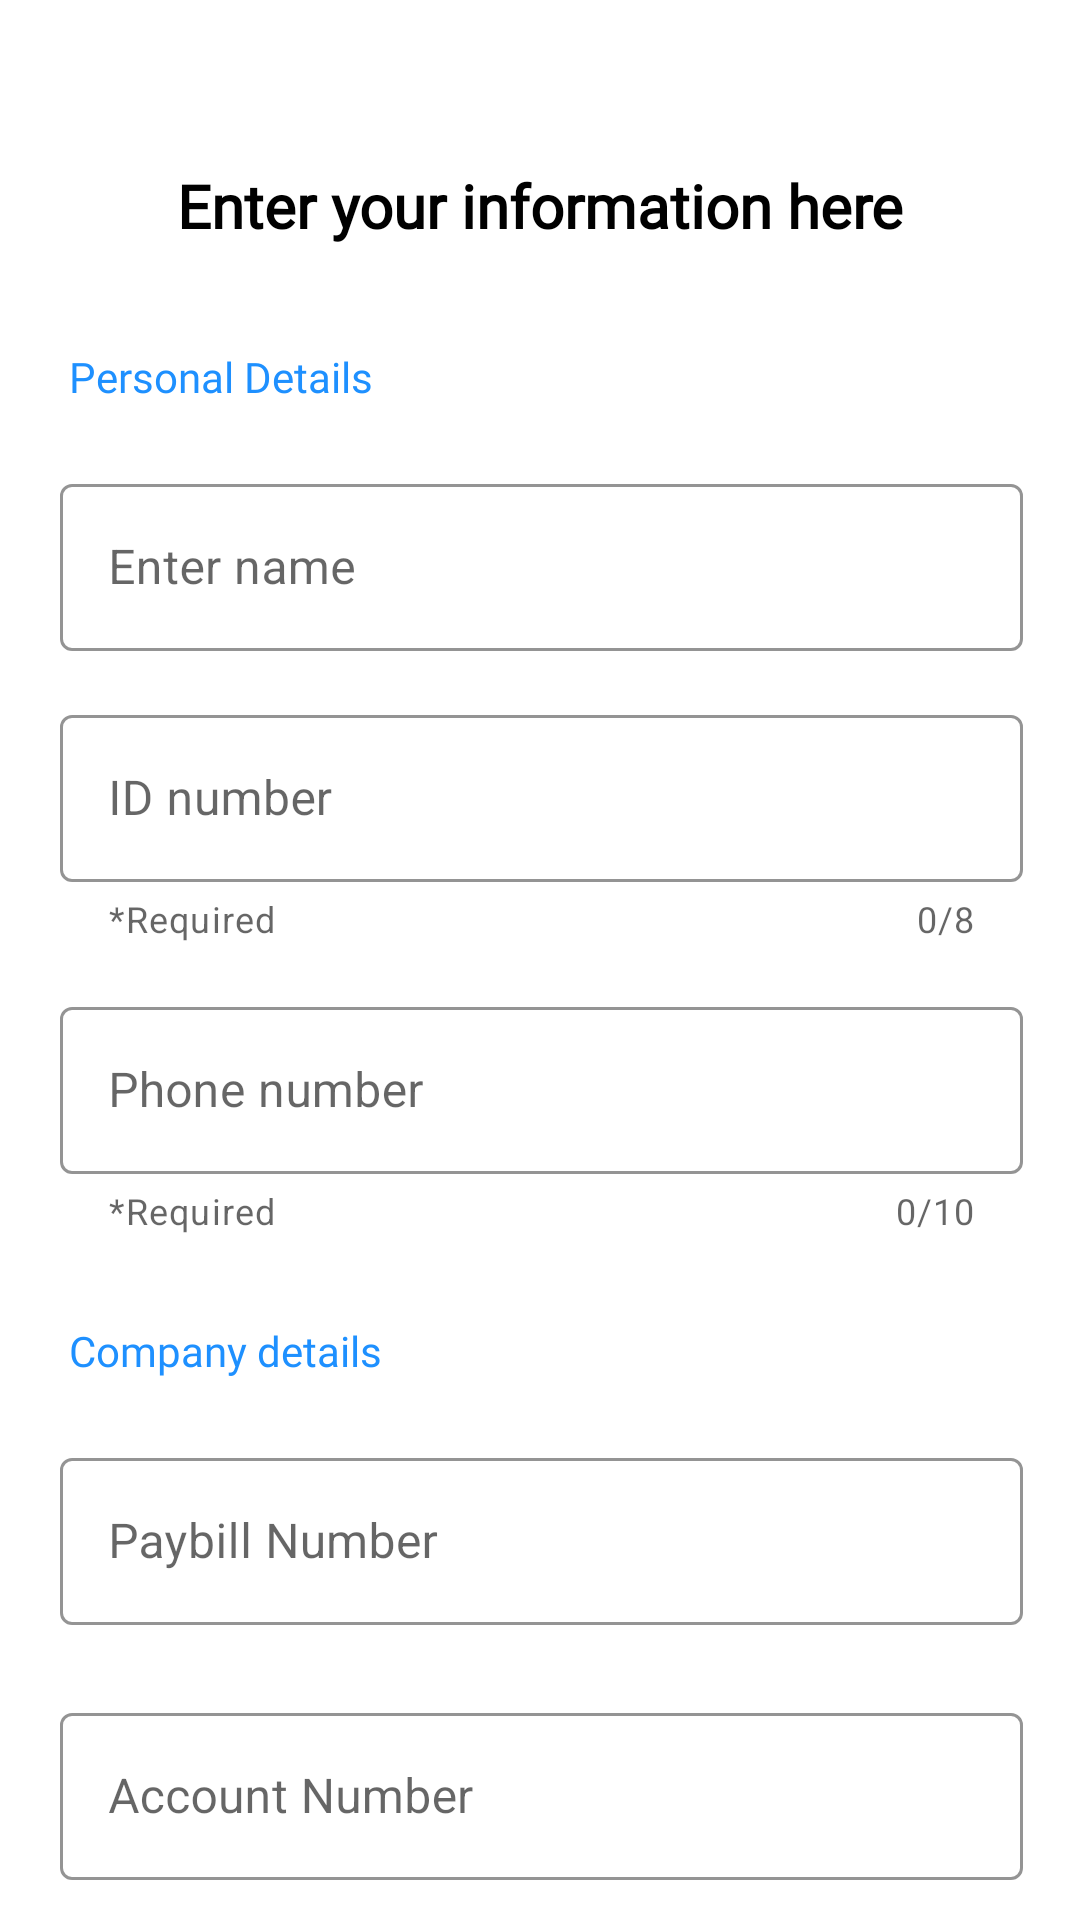

Here is an Android app screen rendered from its layout file. Give the layout XML and the strings, colors and styles it references.
<!-- AndroidManifest.xml: application theme Theme.PaymentIntergration -->
<!-- res/layout/fragment_enter_info.xml -->
<?xml version="1.0" encoding="utf-8"?>
<androidx.constraintlayout.widget.ConstraintLayout xmlns:android="http://schemas.android.com/apk/res/android"
    xmlns:app="http://schemas.android.com/apk/res-auto"
    xmlns:tools="http://schemas.android.com/tools"
    android:layout_width="match_parent"
    android:layout_height="match_parent"
    android:padding="10dp">

    <TextView
        android:id="@+id/textView"
        android:layout_width="wrap_content"
        android:layout_height="wrap_content"
        android:layout_marginTop="40dp"
        android:fontFamily="@font/semi_bold"
        android:padding="5dp"
        android:text="@string/info_text"
        android:textColor="@color/black"
        android:textSize="20sp"
        android:textStyle="bold"
        app:layout_constraintEnd_toEndOf="parent"
        app:layout_constraintStart_toStartOf="parent"
        app:layout_constraintTop_toTopOf="parent" />


    <TextView
        android:id="@+id/tvPersonalDetails"
        android:layout_width="wrap_content"
        android:layout_height="wrap_content"
        android:layout_marginStart="8dp"
        android:layout_marginTop="24dp"
        android:fontFamily="@font/medium"
        android:padding="5dp"
        android:text="Personal Details"
        android:textColor="#1e90ff"
        app:layout_constraintStart_toStartOf="parent"
        app:layout_constraintTop_toBottomOf="@+id/textView" />

    <com.google.android.material.textfield.TextInputLayout
        android:id="@+id/oflNameLayout"
        style="@style/Widget.MaterialComponents.TextInputLayout.OutlinedBox"
        android:layout_width="match_parent"
        android:layout_height="wrap_content"
        android:layout_marginStart="10dp"
        android:layout_marginTop="16dp"
        android:layout_marginEnd="9dp"
        android:hint="Enter name"
        app:boxStrokeColor="@color/black"
        app:hintTextColor="@color/black"
        app:layout_constraintEnd_toEndOf="parent"
        app:layout_constraintStart_toStartOf="parent"
        app:layout_constraintTop_toBottomOf="@+id/tvPersonalDetails">

        <com.google.android.material.textfield.TextInputEditText
            android:id="@+id/etName"
            android:layout_width="match_parent"
            android:layout_height="wrap_content"
            android:inputType="textPersonName" />

    </com.google.android.material.textfield.TextInputLayout>

    <com.google.android.material.textfield.TextInputLayout
        android:id="@+id/oflIdNumberLayout"
        style="@style/Widget.MaterialComponents.TextInputLayout.OutlinedBox"
        android:layout_width="match_parent"
        android:layout_height="wrap_content"
        android:layout_marginStart="10dp"
        android:layout_marginTop="16dp"
        android:layout_marginEnd="9dp"
        android:hint="ID number"
        app:boxStrokeColor="@color/black"
        app:counterEnabled="true"
        app:counterMaxLength="8"
        app:errorEnabled="true"
        app:errorTextColor="#ff0000"
        app:helperText="*Required"
        app:helperTextEnabled="true"
        app:hintTextColor="@color/black"
        app:layout_constraintEnd_toEndOf="parent"
        app:layout_constraintStart_toStartOf="parent"
        app:layout_constraintTop_toBottomOf="@+id/oflNameLayout">

        <com.google.android.material.textfield.TextInputEditText
            android:id="@+id/etIdNumber"
            android:layout_width="match_parent"
            android:layout_height="wrap_content"
            android:inputType="number" />

    </com.google.android.material.textfield.TextInputLayout>

    <com.google.android.material.textfield.TextInputLayout
        android:id="@+id/oflPhoneNumberLayout"
        style="@style/Widget.MaterialComponents.TextInputLayout.OutlinedBox"
        android:layout_width="match_parent"
        android:layout_height="wrap_content"
        android:layout_marginStart="10dp"
        android:layout_marginTop="16dp"
        android:layout_marginEnd="9dp"
        android:hint="Phone number"
        app:boxStrokeColor="@color/black"
        app:counterEnabled="true"
        app:counterMaxLength="10"
        app:errorEnabled="true"
        app:errorTextColor="#ff0000"
        app:helperText="*Required"
        app:helperTextEnabled="true"
        app:hintTextColor="@color/black"
        app:layout_constraintEnd_toEndOf="parent"
        app:layout_constraintStart_toStartOf="parent"
        app:layout_constraintTop_toBottomOf="@+id/oflIdNumberLayout">

        <com.google.android.material.textfield.TextInputEditText
            android:id="@+id/etIdPhoneNumber"
            android:layout_width="match_parent"
            android:layout_height="wrap_content"
            android:inputType="number" />

    </com.google.android.material.textfield.TextInputLayout>

    <TextView
        android:id="@+id/tvCompanyDetails"
        android:layout_width="wrap_content"
        android:layout_height="wrap_content"
        android:layout_marginStart="8dp"
        android:layout_marginTop="24dp"
        android:fontFamily="@font/medium"
        android:padding="5dp"
        android:text="Company details"
        android:textColor="#1e90ff"
        app:layout_constraintStart_toStartOf="parent"
        app:layout_constraintTop_toBottomOf="@+id/oflPhoneNumberLayout" />

    <com.google.android.material.textfield.TextInputLayout
        android:id="@+id/oflPaybillLayout"
        style="@style/Widget.MaterialComponents.TextInputLayout.OutlinedBox"
        android:layout_width="match_parent"
        android:layout_height="wrap_content"
        android:layout_marginStart="10dp"
        android:layout_marginTop="16dp"
        android:layout_marginEnd="9dp"
        android:hint="Paybill Number"
        app:boxStrokeColor="@color/black"
        app:hintTextColor="@color/black"
        app:layout_constraintEnd_toEndOf="parent"
        app:layout_constraintStart_toStartOf="parent"
        app:layout_constraintTop_toBottomOf="@+id/tvCompanyDetails">

        <com.google.android.material.textfield.TextInputEditText
            android:id="@+id/etPaybill"
            android:layout_width="match_parent"
            android:layout_height="wrap_content"
            android:inputType="number" />

    </com.google.android.material.textfield.TextInputLayout>

    <com.google.android.material.textfield.TextInputLayout
        android:id="@+id/oflAccountNumberLayout"
        style="@style/Widget.MaterialComponents.TextInputLayout.OutlinedBox"
        android:layout_width="match_parent"
        android:layout_height="wrap_content"
        android:layout_marginStart="10dp"
        android:layout_marginTop="24dp"
        android:layout_marginEnd="9dp"
        android:hint="Account Number"
        app:boxStrokeColor="@color/black"
        app:counterEnabled="true"
        app:counterMaxLength="12"
        app:hintTextColor="@color/black"
        app:layout_constraintEnd_toEndOf="parent"
        app:layout_constraintStart_toStartOf="parent"
        app:layout_constraintTop_toBottomOf="@+id/oflPaybillLayout">

        <com.google.android.material.textfield.TextInputEditText
            android:id="@+id/etAccountNumber"
            android:layout_width="match_parent"
            android:layout_height="wrap_content"
            android:inputType="number" />

    </com.google.android.material.textfield.TextInputLayout>

    <com.google.android.material.button.MaterialButton
        android:id="@+id/btnSave"
        android:layout_width="wrap_content"
        android:layout_height="wrap_content"
        android:layout_marginTop="16dp"
        android:layout_marginBottom="10dp"
        android:background="#1e90ff"
        android:backgroundTint="#00fa9a"
        android:text="SAVE"
        android:textSize="15sp"
        app:layout_constraintBottom_toBottomOf="parent"
        app:layout_constraintEnd_toEndOf="parent"
        app:layout_constraintStart_toStartOf="parent"
        app:layout_constraintTop_toBottomOf="@+id/oflAccountNumberLayout" />

</androidx.constraintlayout.widget.ConstraintLayout>
<!-- resources referenced by this layout -->
<resources>
  <string name="info_text">Enter your information here</string>
  <style name="Theme.PaymentIntergration" parent="Theme.MaterialComponents.DayNight.DarkActionBar">
          
          <item name="colorPrimary">@color/purple_500</item>
          <item name="colorPrimaryVariant">@color/purple_700</item>
          <item name="colorOnPrimary">@color/white</item>
          
          <item name="colorSecondary">@color/teal_200</item>
          <item name="colorSecondaryVariant">@color/teal_700</item>
          <item name="colorOnSecondary">@color/black</item>
          
          <item name="android:statusBarColor">?attr/colorPrimaryVariant</item>
          
      </style>
  <!-- not gathered from this repository: default colours our renderer supplied (Android Studio template values) -->
  <color name="purple_500">#FF6200EE</color>
  <color name="purple_700">#FF3700B3</color>
  <color name="teal_200">#FF03DAC5</color>
  <color name="teal_700">#FF018786</color>
  <color name="black">#FF000000</color>
  <color name="white">#FFFFFFFF</color>
</resources>
